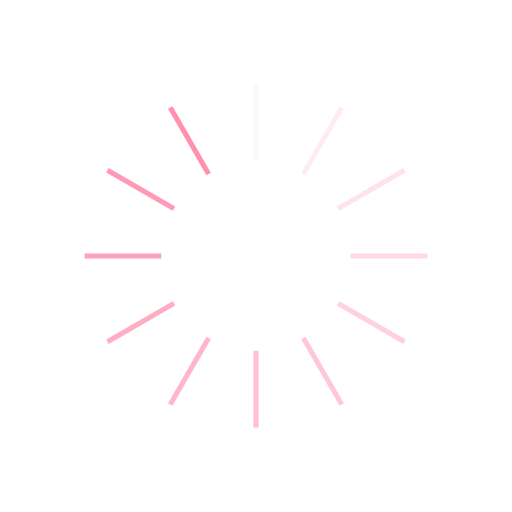
t = 0.00 s
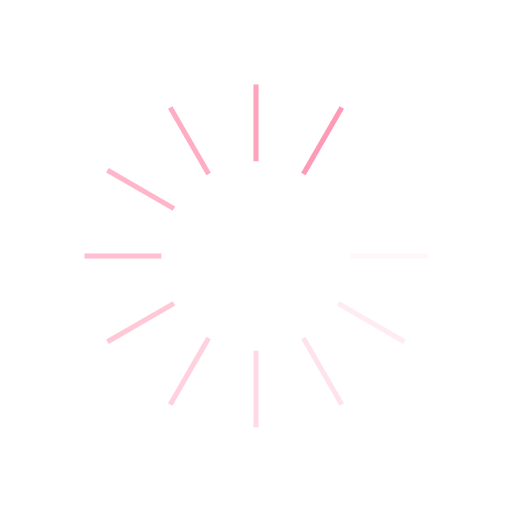
t = 0.54 s
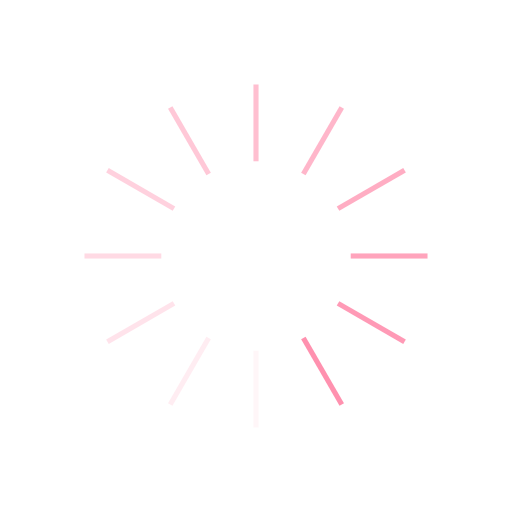
t = 1.09 s
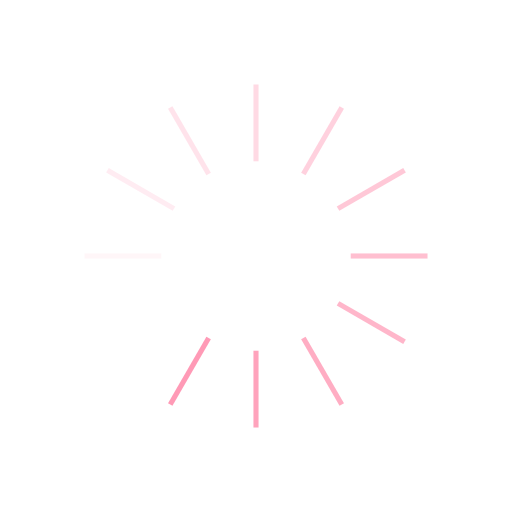
t = 1.63 s

The animated SVG that drew these frames (rendered in a browser with its animation timeline set to each time). Animation: 12 SMIL elements (animate=12); one cycle of 2.17 s, repeats indefinitely.

<?xml version="1.0" encoding="utf-8"?>
<svg xmlns="http://www.w3.org/2000/svg" xmlns:xlink="http://www.w3.org/1999/xlink" style="margin: auto; background: rgba(0, 0, 0, 0) none repeat scroll 0% 0%; display: block; shape-rendering: auto;" width="234px" height="234px" viewBox="0 0 100 100" preserveAspectRatio="xMidYMid">
<g transform="rotate(0 50 50)">
  <rect x="49.5" y="16.5" rx="0" ry="0" width="1" height="15" fill="#ff91af">
    <animate attributeName="opacity" values="1;0" keyTimes="0;1" dur="2.1739130434782608s" begin="-1.9927536231884055s" repeatCount="indefinite"></animate>
  </rect>
</g><g transform="rotate(30 50 50)">
  <rect x="49.5" y="16.5" rx="0" ry="0" width="1" height="15" fill="#ff91af">
    <animate attributeName="opacity" values="1;0" keyTimes="0;1" dur="2.1739130434782608s" begin="-1.8115942028985506s" repeatCount="indefinite"></animate>
  </rect>
</g><g transform="rotate(60 50 50)">
  <rect x="49.5" y="16.5" rx="0" ry="0" width="1" height="15" fill="#ff91af">
    <animate attributeName="opacity" values="1;0" keyTimes="0;1" dur="2.1739130434782608s" begin="-1.6304347826086956s" repeatCount="indefinite"></animate>
  </rect>
</g><g transform="rotate(90 50 50)">
  <rect x="49.5" y="16.5" rx="0" ry="0" width="1" height="15" fill="#ff91af">
    <animate attributeName="opacity" values="1;0" keyTimes="0;1" dur="2.1739130434782608s" begin="-1.4492753623188404s" repeatCount="indefinite"></animate>
  </rect>
</g><g transform="rotate(120 50 50)">
  <rect x="49.5" y="16.5" rx="0" ry="0" width="1" height="15" fill="#ff91af">
    <animate attributeName="opacity" values="1;0" keyTimes="0;1" dur="2.1739130434782608s" begin="-1.2681159420289854s" repeatCount="indefinite"></animate>
  </rect>
</g><g transform="rotate(150 50 50)">
  <rect x="49.5" y="16.5" rx="0" ry="0" width="1" height="15" fill="#ff91af">
    <animate attributeName="opacity" values="1;0" keyTimes="0;1" dur="2.1739130434782608s" begin="-1.0869565217391304s" repeatCount="indefinite"></animate>
  </rect>
</g><g transform="rotate(180 50 50)">
  <rect x="49.5" y="16.5" rx="0" ry="0" width="1" height="15" fill="#ff91af">
    <animate attributeName="opacity" values="1;0" keyTimes="0;1" dur="2.1739130434782608s" begin="-0.9057971014492753s" repeatCount="indefinite"></animate>
  </rect>
</g><g transform="rotate(210 50 50)">
  <rect x="49.5" y="16.5" rx="0" ry="0" width="1" height="15" fill="#ff91af">
    <animate attributeName="opacity" values="1;0" keyTimes="0;1" dur="2.1739130434782608s" begin="-0.7246376811594202s" repeatCount="indefinite"></animate>
  </rect>
</g><g transform="rotate(240 50 50)">
  <rect x="49.5" y="16.5" rx="0" ry="0" width="1" height="15" fill="#ff91af">
    <animate attributeName="opacity" values="1;0" keyTimes="0;1" dur="2.1739130434782608s" begin="-0.5434782608695652s" repeatCount="indefinite"></animate>
  </rect>
</g><g transform="rotate(270 50 50)">
  <rect x="49.5" y="16.5" rx="0" ry="0" width="1" height="15" fill="#ff91af">
    <animate attributeName="opacity" values="1;0" keyTimes="0;1" dur="2.1739130434782608s" begin="-0.3623188405797101s" repeatCount="indefinite"></animate>
  </rect>
</g><g transform="rotate(300 50 50)">
  <rect x="49.5" y="16.5" rx="0" ry="0" width="1" height="15" fill="#ff91af">
    <animate attributeName="opacity" values="1;0" keyTimes="0;1" dur="2.1739130434782608s" begin="-0.18115942028985504s" repeatCount="indefinite"></animate>
  </rect>
</g><g transform="rotate(330 50 50)">
  <rect x="49.5" y="16.5" rx="0" ry="0" width="1" height="15" fill="#ff91af">
    <animate attributeName="opacity" values="1;0" keyTimes="0;1" dur="2.1739130434782608s" begin="0s" repeatCount="indefinite"></animate>
  </rect>
</g>
<!-- [ldio] generated by https://loading.io/ --></svg>